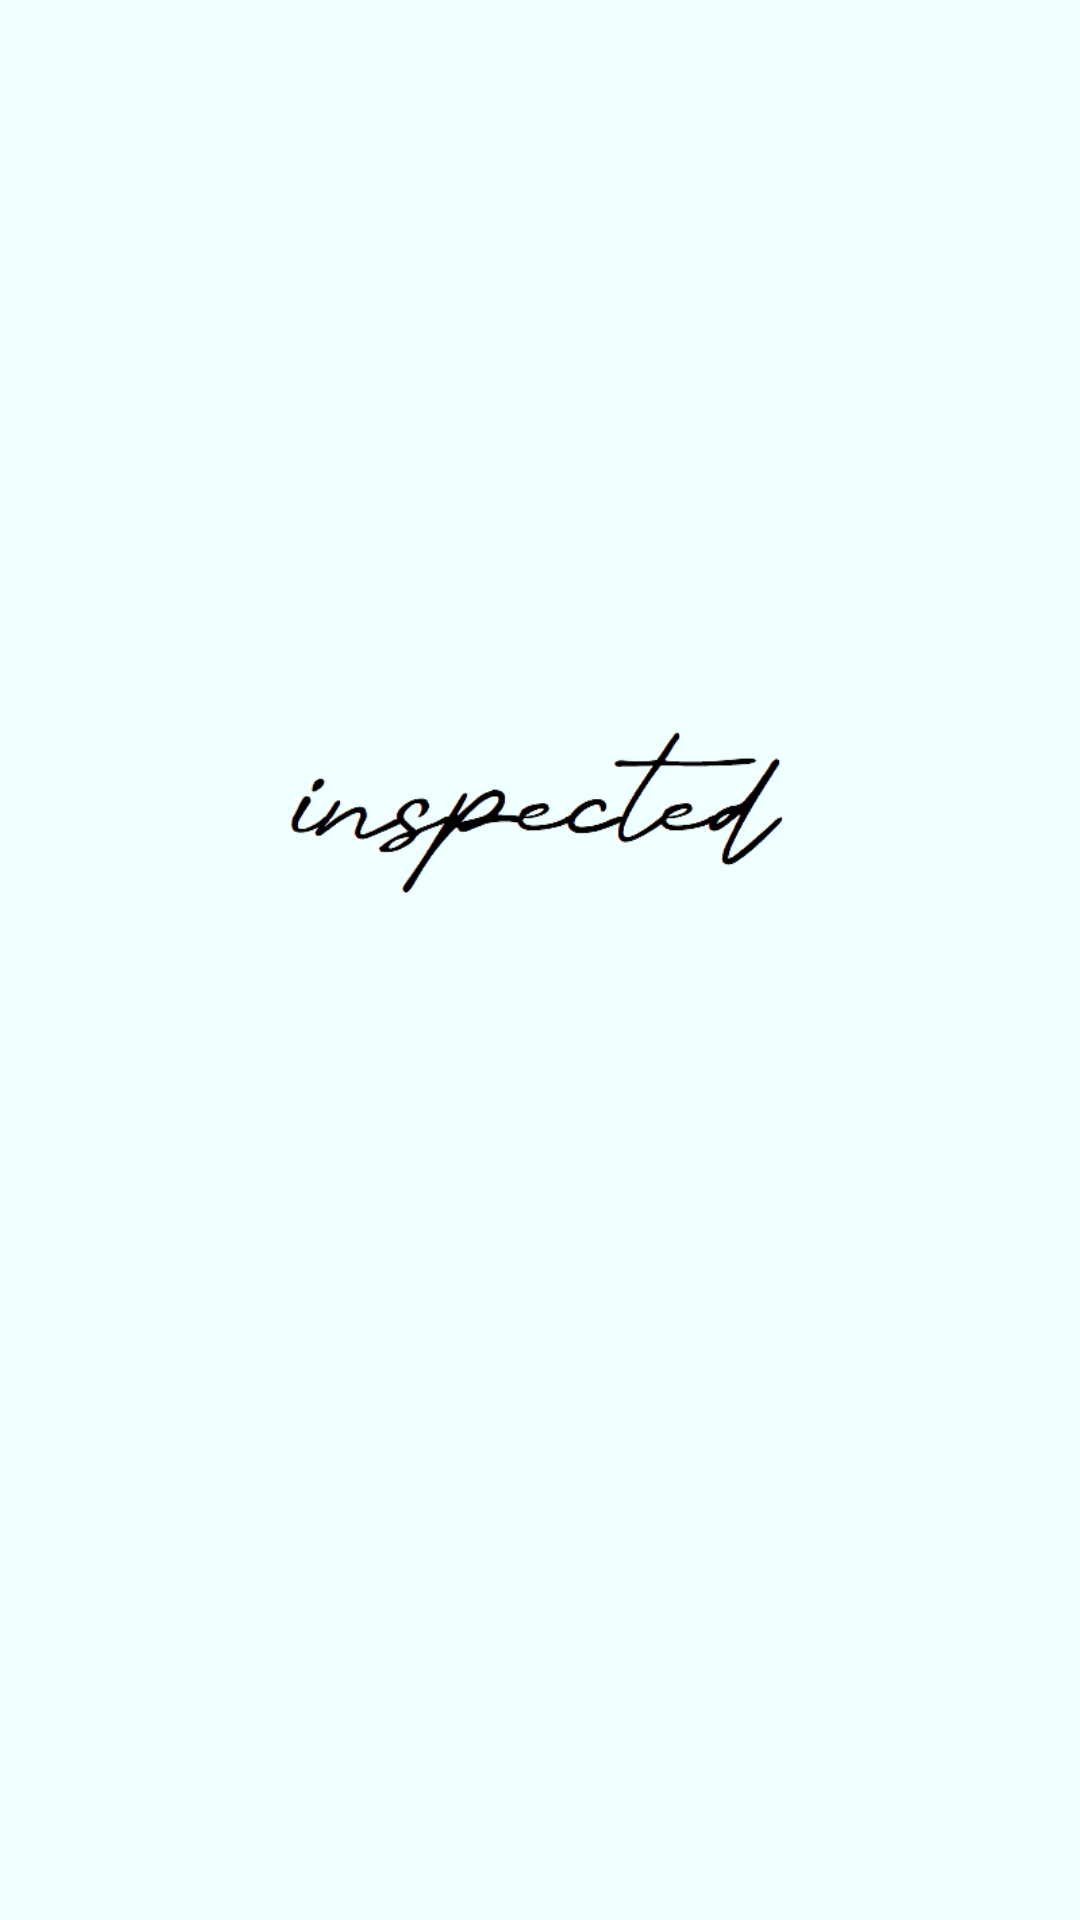

Layout XML and referenced resources for this Android screen:
<!-- AndroidManifest.xml: application theme Theme.FrontApp -->
<!-- res/layout/activity_main.xml -->
<?xml version="1.0" encoding="utf-8"?>
<androidx.constraintlayout.widget.ConstraintLayout xmlns:android="http://schemas.android.com/apk/res/android"
    xmlns:app="http://schemas.android.com/apk/res-auto"
    xmlns:tools="http://schemas.android.com/tools"
    android:layout_width="match_parent"
    android:layout_height="match_parent"
    tools:context=".MainActivity"
    android:background="#F0FFFF">

    <ImageView
        android:src="@drawable/inspected_logo"
        android:layout_width="200dp"
        android:layout_height="wrap_content"
        android:layout_marginBottom="100dp"
        app:layout_constraintTop_toTopOf="parent"
        app:layout_constraintBottom_toBottomOf="parent"
        app:layout_constraintStart_toStartOf="parent"
        app:layout_constraintEnd_toEndOf="parent"/>

    
    <ImageButton

        android:id="@+id/btn_kakao_login"
        android:src="@drawable/kakao_login_medium_narrow"

        android:layout_width="wrap_content"
        android:layout_height="wrap_content"
        android:padding="0dp"
        android:layout_marginBottom="100dp"
        app:layout_constraintBottom_toBottomOf="parent"
        app:layout_constraintLeft_toLeftOf="parent"
        app:layout_constraintRight_toRightOf="parent" />

</androidx.constraintlayout.widget.ConstraintLayout>
<!-- resources referenced by this layout -->
<resources>
  <!-- drawable inspected_logo: png bitmap (drawable, 9717 bytes) -->
  <style name="Theme.FrontApp" parent="Theme.AppCompat.Light">
          
  
          <item name="windowNoTitle">true</item>
          <item name="colorPrimary">@color/purple_500</item>
          <item name="colorPrimaryVariant">@color/purple_700</item>
          <item name="colorOnPrimary">@color/white</item>
          
          <item name="colorSecondary">@color/teal_200</item>
          <item name="colorSecondaryVariant">@color/teal_700</item>
          <item name="colorOnSecondary">@color/black</item>
          
          <item name="android:statusBarColor" tools:targetApi="l">?attr/colorPrimaryVariant</item>
          
      </style>
  <!-- not gathered from this repository: default colours our renderer supplied (Android Studio template values) -->
  <color name="purple_500">#FF6200EE</color>
  <color name="purple_700">#FF3700B3</color>
  <color name="teal_200">#FF03DAC5</color>
  <color name="teal_700">#FF018786</color>
  <color name="black">#FF000000</color>
  <color name="white">#FFFFFFFF</color>
</resources>
